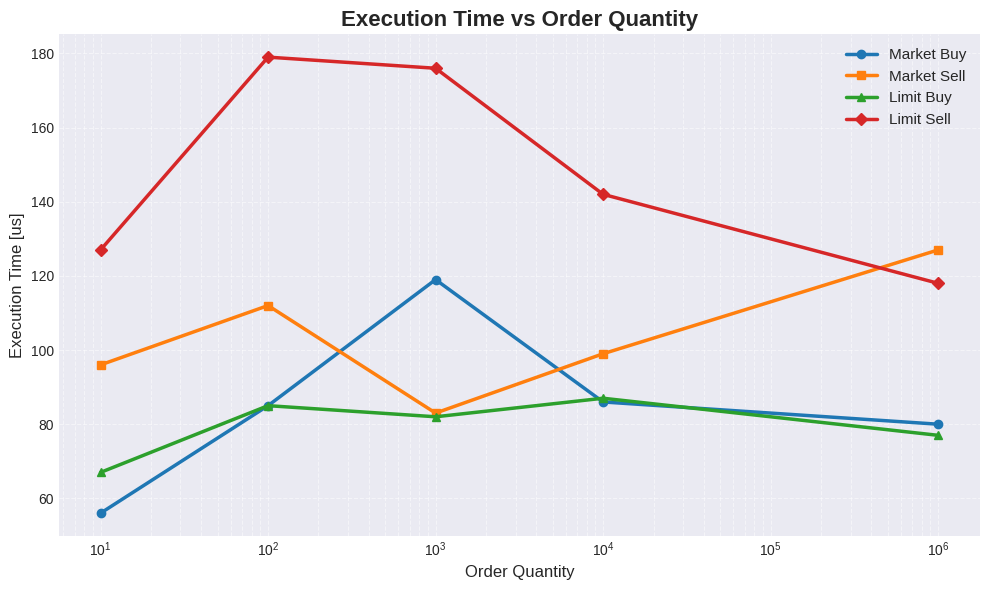

This chart was generated by the following Python code:
import matplotlib.pyplot as plt

# Dane
quantity = [10, 100, 1000, 10000, 1000000]

market_buy = [56, 85, 119, 86, 80]
market_sell = [96, 112, 83, 99, 127]
limit_buy = [67, 85, 82, 87, 77]
limit_sell = [127, 179, 176, 142, 118]

# Styl wykresu
plt.style.use("seaborn-v0_8-darkgrid")

plt.figure(figsize=(10, 6))

# Linie
plt.plot(quantity, market_buy,
         marker='o', linewidth=2.5,
         color='#1f77b4', label='Market Buy')

plt.plot(quantity, market_sell,
         marker='s', linewidth=2.5,
         color='#ff7f0e', label='Market Sell')

plt.plot(quantity, limit_buy,
         marker='^', linewidth=2.5,
         color='#2ca02c', label='Limit Buy')

plt.plot(quantity, limit_sell,
         marker='D', linewidth=2.5,
         color='#d62728', label='Limit Sell')

# Skala logarytmiczna
plt.xscale("log")

# Opisy
plt.title("Execution Time vs Order Quantity", fontsize=16, weight="bold")
plt.xlabel("Order Quantity", fontsize=12)
plt.ylabel("Execution Time [us]", fontsize=12)

# Legenda
plt.legend(fontsize=11)

# Siatka
plt.grid(True, which="both", linestyle="--", alpha=0.5)

plt.tight_layout()
plt.show()
